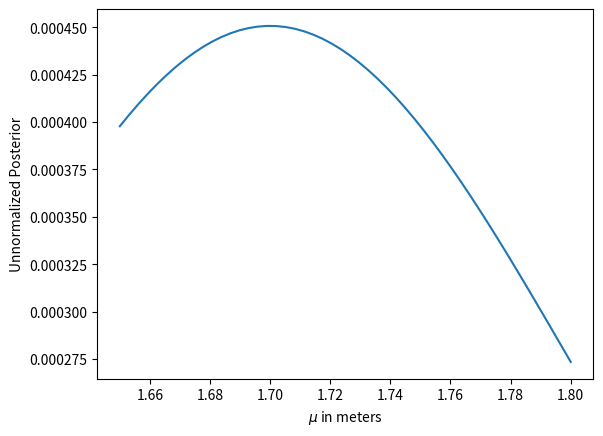

Write the Python code that produced this figure.
# -*- coding: utf-8 -*-
"""
Created on Sat Mar  9 20:08:58 2024

"""

import scipy.stats as sts 
import numpy as np
import matplotlib.pyplot as plt

mu = np.linspace(1.65, 1.8, num = 50)
test = np.linspace(0, 2)
uniform_dist = sts.uniform.pdf(mu) + 1 
uniform_dist = uniform_dist/uniform_dist.sum()

def likelihood_func(datum, mu):
    likelihood_out = sts.norm.pdf(datum, mu, scale = 0.1)
    
    return likelihood_out/likelihood_out.sum()

likelihood_out = likelihood_func(1.7, mu)

import scipy as sp

unnormalized_posterior = likelihood_out * uniform_dist
plt.plot(mu, unnormalized_posterior)
plt.xlabel("$\mu$ in meters")
plt.ylabel("Unnormalized Posterior")
plt.show()


